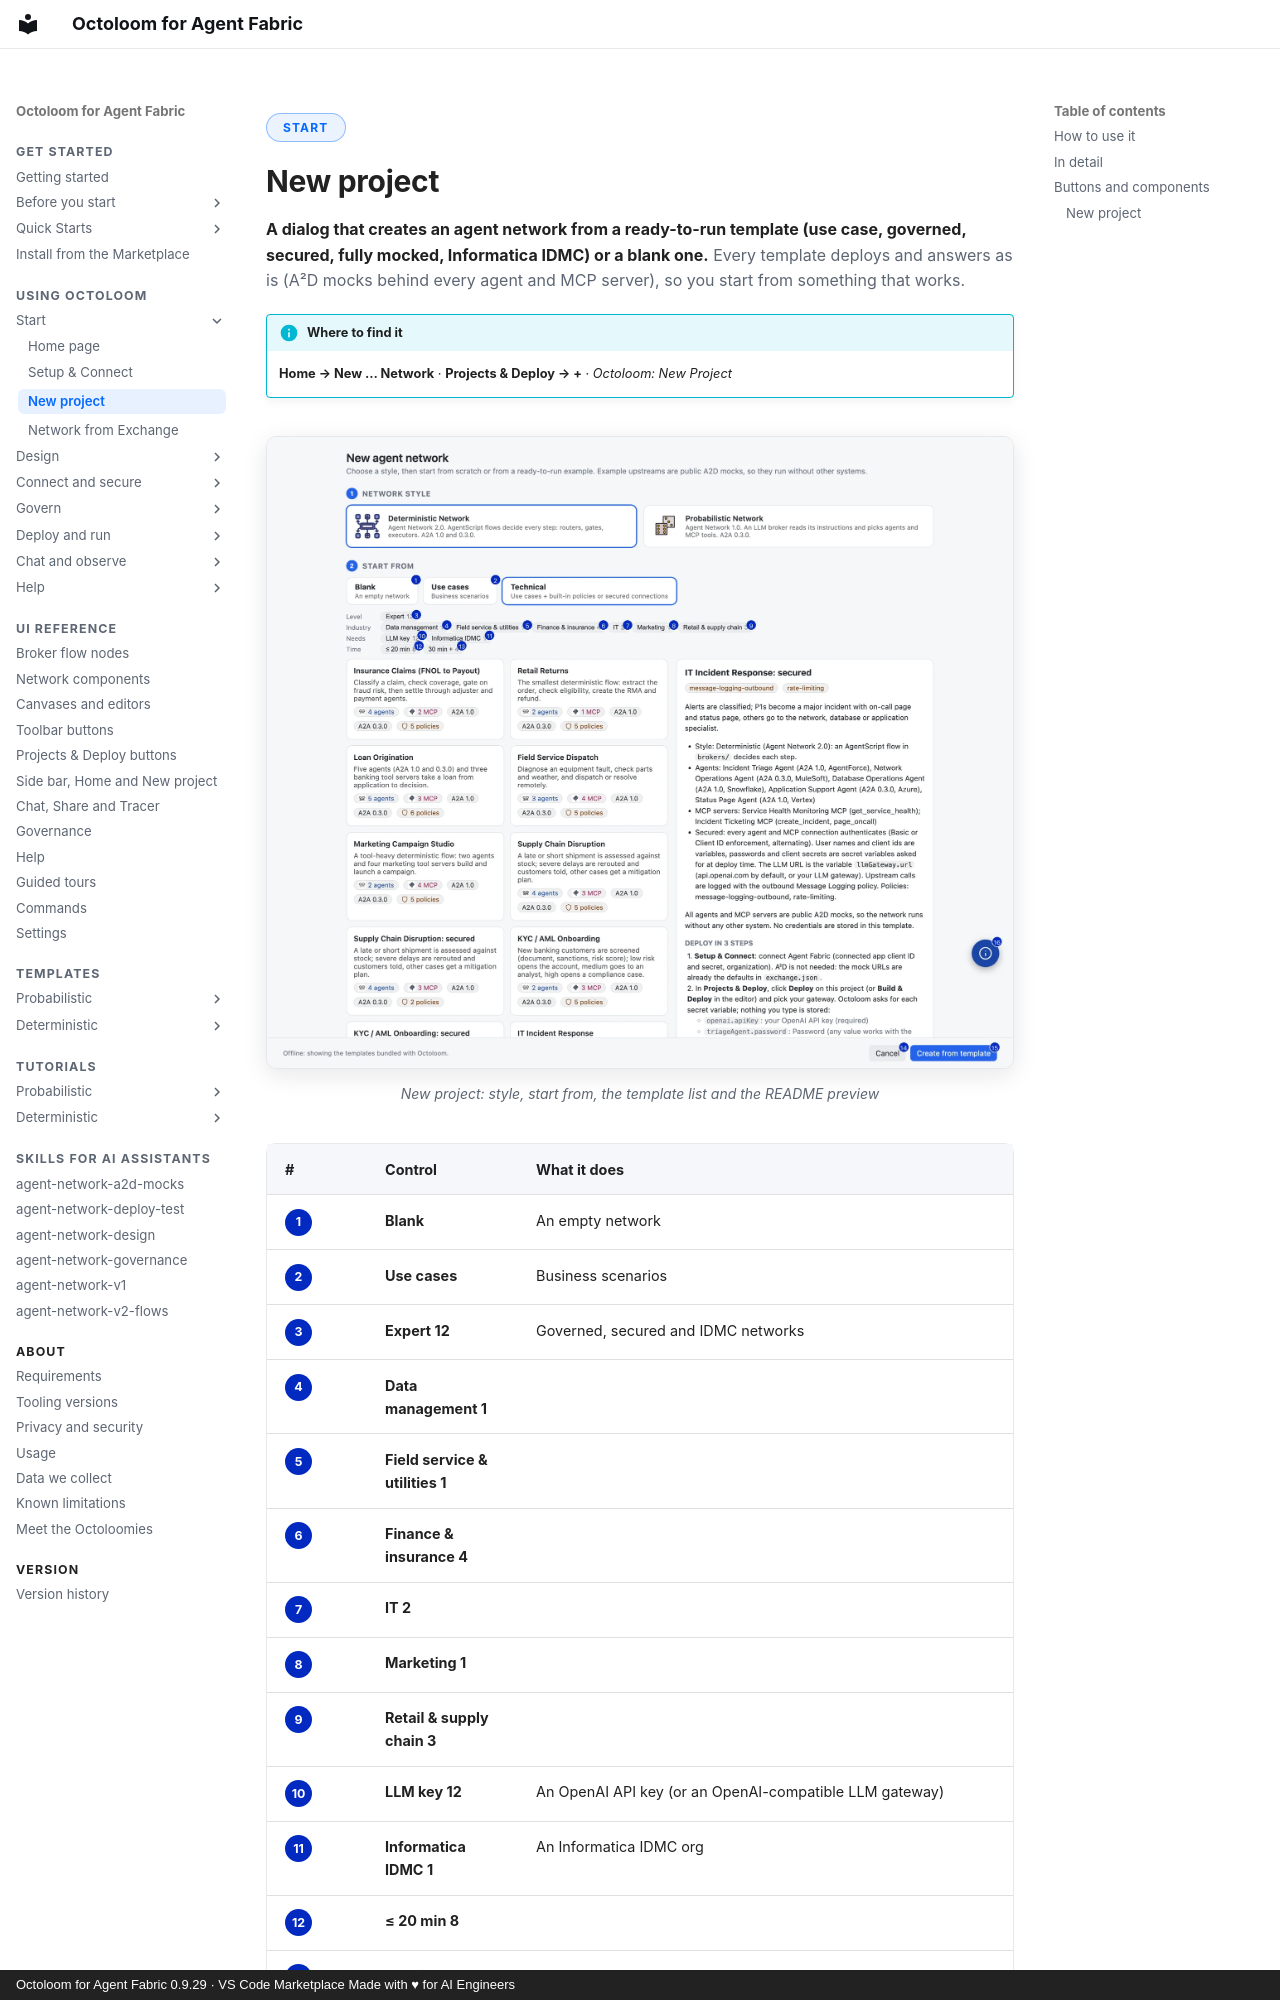

repository: A2D-Agentic-Asset-Designer/octoloom-assets · page: features/new-project-from-templates/index.html · generator: mkdocs · copyright: Octoloom for Agent Fabric 0.9.29 · VS Code Marketplace Made with ♥ for AI Engineers

<span class="ol-pill">Start</span>

# New project

<p class="lede"><strong>A dialog that creates an agent network from a ready-to-run template (use case, governed, secured, fully mocked, Informatica IDMC) or a blank one.</strong> Every template deploys and answers as is (A²D mocks behind every agent and MCP server), so you start from something that works.</p>

!!! info "Where to find it"
    **Home → New … Network** · **Projects & Deploy → +** · *Octoloom: New Project*

<figure markdown>
![New project: style, start from, the template list and the README preview](../assets/ui/new-project-annot-light.webp#only-light){ loading=lazy }
![New project: style, start from, the template list and the README preview](../assets/ui/new-project-annot-dark.webp#only-dark){ loading=lazy }
<figcaption>New project: style, start from, the template list and the README preview</figcaption>
</figure>

| # | Control | What it does |
|---|---|---|
| <span class="ol-n">1</span> | **Blank** | An empty network |
| <span class="ol-n">2</span> | **Use cases** | Business scenarios |
| <span class="ol-n">3</span> | **Expert 12** | Governed, secured and IDMC networks |
| <span class="ol-n">4</span> | **Data management 1** |  |
| <span class="ol-n">5</span> | **Field service & utilities 1** |  |
| <span class="ol-n">6</span> | **Finance & insurance 4** |  |
| <span class="ol-n">7</span> | **IT 2** |  |
| <span class="ol-n">8</span> | **Marketing 1** |  |
| <span class="ol-n">9</span> | **Retail & supply chain 3** |  |
| <span class="ol-n">10</span> | **LLM key 12** | An OpenAI API key (or an OpenAI-compatible LLM gateway) |
| <span class="ol-n">11</span> | **Informatica IDMC 1** | An Informatica IDMC org |
| <span class="ol-n">12</span> | **≤ 20 min 8** |  |
| <span class="ol-n">13</span> | **30 min + 4** |  |
| <span class="ol-n">14</span> | **Cancel** | Close without changes |
| <span class="ol-n">15</span> | **Create from template** | Create the project |
| <span class="ol-n">16</span> | **Explain anything** | Explain anything: click, then click any object (the guided tour starts from here too). Drag to move; double-click to reset its place |
